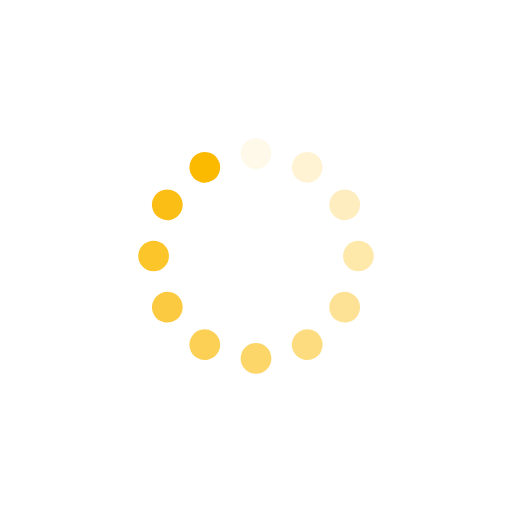
t = 0.00 s
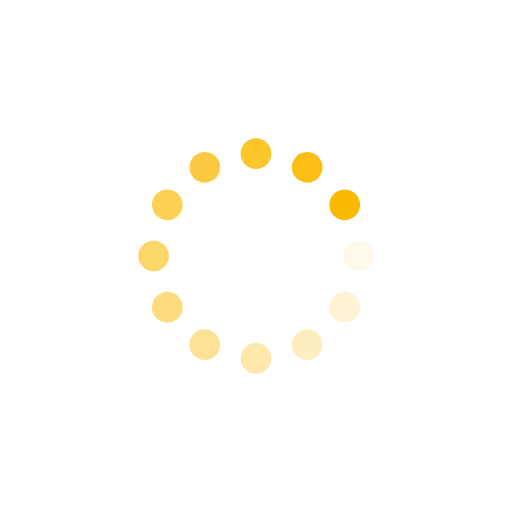
t = 0.25 s
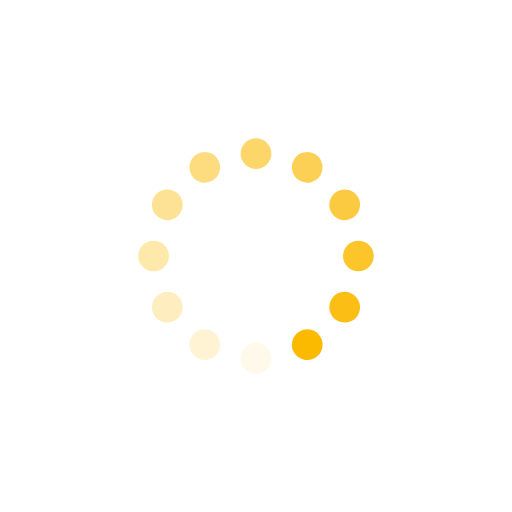
t = 0.50 s
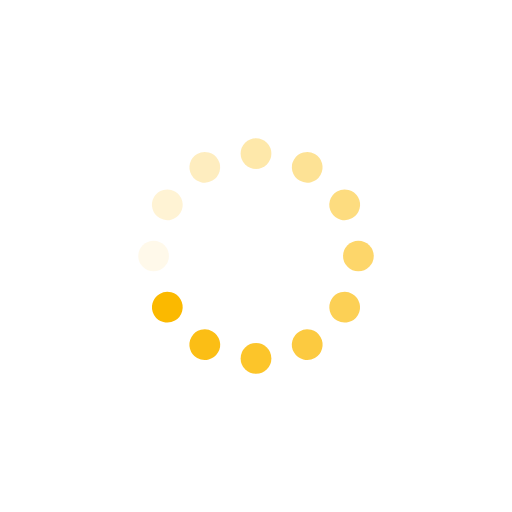
t = 0.75 s

The animated SVG that drew these frames (rendered in a browser with its animation timeline set to each time). Animation: 12 SMIL elements (animate=12); one cycle of 1.00 s, repeats indefinitely.

<?xml version="1.0" encoding="utf-8"?>
<svg xmlns="http://www.w3.org/2000/svg" xmlns:xlink="http://www.w3.org/1999/xlink" style="margin: auto; background: none; display: block; shape-rendering: auto;" width="200px" height="200px" viewBox="0 0 100 100" preserveAspectRatio="xMidYMid">
<g transform="rotate(0 50 50)">
  <rect x="47" y="27" rx="3" ry="3" width="6" height="6" fill="#fbb900">
    <animate attributeName="opacity" values="1;0" keyTimes="0;1" dur="1s" begin="-0.9166666666666666s" repeatCount="indefinite"></animate>
  </rect>
</g><g transform="rotate(30 50 50)">
  <rect x="47" y="27" rx="3" ry="3" width="6" height="6" fill="#fbb900">
    <animate attributeName="opacity" values="1;0" keyTimes="0;1" dur="1s" begin="-0.8333333333333334s" repeatCount="indefinite"></animate>
  </rect>
</g><g transform="rotate(60 50 50)">
  <rect x="47" y="27" rx="3" ry="3" width="6" height="6" fill="#fbb900">
    <animate attributeName="opacity" values="1;0" keyTimes="0;1" dur="1s" begin="-0.75s" repeatCount="indefinite"></animate>
  </rect>
</g><g transform="rotate(90 50 50)">
  <rect x="47" y="27" rx="3" ry="3" width="6" height="6" fill="#fbb900">
    <animate attributeName="opacity" values="1;0" keyTimes="0;1" dur="1s" begin="-0.6666666666666666s" repeatCount="indefinite"></animate>
  </rect>
</g><g transform="rotate(120 50 50)">
  <rect x="47" y="27" rx="3" ry="3" width="6" height="6" fill="#fbb900">
    <animate attributeName="opacity" values="1;0" keyTimes="0;1" dur="1s" begin="-0.5833333333333334s" repeatCount="indefinite"></animate>
  </rect>
</g><g transform="rotate(150 50 50)">
  <rect x="47" y="27" rx="3" ry="3" width="6" height="6" fill="#fbb900">
    <animate attributeName="opacity" values="1;0" keyTimes="0;1" dur="1s" begin="-0.5s" repeatCount="indefinite"></animate>
  </rect>
</g><g transform="rotate(180 50 50)">
  <rect x="47" y="27" rx="3" ry="3" width="6" height="6" fill="#fbb900">
    <animate attributeName="opacity" values="1;0" keyTimes="0;1" dur="1s" begin="-0.4166666666666667s" repeatCount="indefinite"></animate>
  </rect>
</g><g transform="rotate(210 50 50)">
  <rect x="47" y="27" rx="3" ry="3" width="6" height="6" fill="#fbb900">
    <animate attributeName="opacity" values="1;0" keyTimes="0;1" dur="1s" begin="-0.3333333333333333s" repeatCount="indefinite"></animate>
  </rect>
</g><g transform="rotate(240 50 50)">
  <rect x="47" y="27" rx="3" ry="3" width="6" height="6" fill="#fbb900">
    <animate attributeName="opacity" values="1;0" keyTimes="0;1" dur="1s" begin="-0.25s" repeatCount="indefinite"></animate>
  </rect>
</g><g transform="rotate(270 50 50)">
  <rect x="47" y="27" rx="3" ry="3" width="6" height="6" fill="#fbb900">
    <animate attributeName="opacity" values="1;0" keyTimes="0;1" dur="1s" begin="-0.16666666666666666s" repeatCount="indefinite"></animate>
  </rect>
</g><g transform="rotate(300 50 50)">
  <rect x="47" y="27" rx="3" ry="3" width="6" height="6" fill="#fbb900">
    <animate attributeName="opacity" values="1;0" keyTimes="0;1" dur="1s" begin="-0.08333333333333333s" repeatCount="indefinite"></animate>
  </rect>
</g><g transform="rotate(330 50 50)">
  <rect x="47" y="27" rx="3" ry="3" width="6" height="6" fill="#fbb900">
    <animate attributeName="opacity" values="1;0" keyTimes="0;1" dur="1s" begin="0s" repeatCount="indefinite"></animate>
  </rect>
</g>
<!-- [ldio] generated by https://loading.io/ --></svg>
